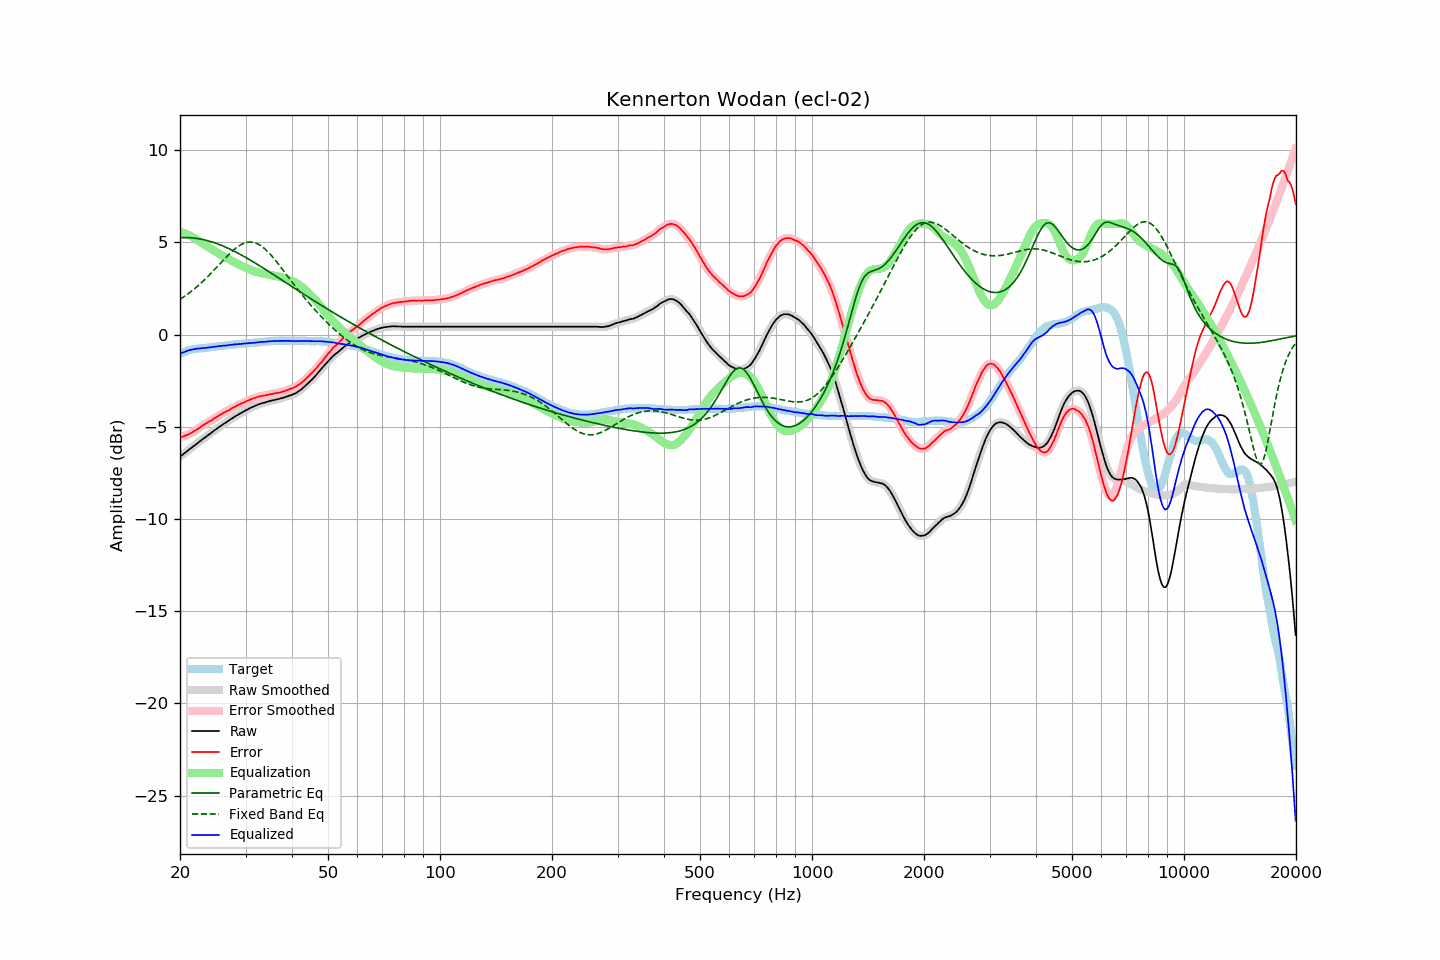

Data behind this chart, as committed beside it:
frequency, raw, error, smoothed, error_smoothed, equalization, parametric_eq, fixed_band_eq, equalized_raw, equalized_smoothed, target
20.00, -6.62, -5.57, -6.62, -5.57, 5.58, 5.26, 1.91, -1.04, -1.04, -1.05
20.20, -6.55, -5.54, -6.55, -5.55, 5.55, 5.26, 1.97, -1.00, -1.00, -1.01
20.40, -6.49, -5.52, -6.49, -5.52, 5.52, 5.26, 2.03, -0.97, -0.97, -0.97
20.61, -6.42, -5.48, -6.42, -5.49, 5.49, 5.26, 2.09, -0.93, -0.93, -0.94
20.81, -6.35, -5.45, -6.35, -5.46, 5.45, 5.26, 2.15, -0.90, -0.90, -0.90
21.02, -6.28, -5.42, -6.28, -5.42, 5.41, 5.26, 2.21, -0.87, -0.87, -0.86
21.23, -6.21, -5.37, -6.21, -5.38, 5.37, 5.26, 2.28, -0.84, -0.84, -0.84
21.44, -6.15, -5.33, -6.15, -5.33, 5.33, 5.25, 2.34, -0.82, -0.82, -0.82
21.66, -6.08, -5.28, -6.08, -5.28, 5.28, 5.24, 2.41, -0.80, -0.80, -0.80
21.87, -6.01, -5.22, -6.01, -5.23, 5.23, 5.23, 2.49, -0.78, -0.78, -0.79
22.09, -5.94, -5.17, -5.94, -5.17, 5.17, 5.22, 2.56, -0.77, -0.77, -0.77
22.31, -5.87, -5.11, -5.87, -5.12, 5.11, 5.21, 2.63, -0.75, -0.76, -0.76
22.54, -5.81, -5.06, -5.81, -5.06, 5.06, 5.19, 2.71, -0.75, -0.75, -0.75
22.76, -5.74, -5.00, -5.74, -5.00, 5.00, 5.18, 2.79, -0.74, -0.74, -0.74
22.99, -5.67, -4.93, -5.67, -4.94, 4.94, 5.16, 2.87, -0.73, -0.73, -0.74
23.22, -5.61, -4.88, -5.61, -4.88, 4.89, 5.14, 2.95, -0.72, -0.72, -0.73
23.45, -5.55, -4.83, -5.55, -4.82, 4.83, 5.12, 3.04, -0.72, -0.72, -0.72
23.69, -5.48, -4.77, -5.48, -4.77, 4.78, 5.10, 3.12, -0.70, -0.71, -0.71
23.92, -5.42, -4.72, -5.42, -4.72, 4.72, 5.07, 3.21, -0.70, -0.70, -0.70
24.16, -5.36, -4.68, -5.35, -4.67, 4.67, 5.05, 3.30, -0.69, -0.69, -0.68
24.40, -5.29, -4.63, -5.29, -4.62, 4.62, 5.02, 3.39, -0.67, -0.67, -0.66
24.65, -5.22, -4.56, -5.22, -4.57, 4.56, 4.99, 3.48, -0.66, -0.66, -0.66
24.89, -5.16, -4.51, -5.16, -4.51, 4.51, 4.96, 3.58, -0.65, -0.65, -0.65
25.14, -5.10, -4.46, -5.09, -4.45, 4.46, 4.93, 3.67, -0.64, -0.64, -0.64
25.39, -5.03, -4.40, -5.03, -4.40, 4.40, 4.90, 3.76, -0.63, -0.63, -0.63
25.65, -4.97, -4.36, -4.97, -4.35, 4.35, 4.87, 3.86, -0.62, -0.62, -0.61
25.91, -4.91, -4.30, -4.91, -4.30, 4.30, 4.83, 3.95, -0.61, -0.61, -0.61
26.16, -4.85, -4.24, -4.85, -4.25, 4.25, 4.80, 4.04, -0.60, -0.60, -0.60
26.43, -4.80, -4.21, -4.80, -4.20, 4.20, 4.76, 4.13, -0.60, -0.59, -0.60
26.69, -4.74, -4.15, -4.74, -4.16, 4.15, 4.72, 4.23, -0.59, -0.59, -0.59
26.96, -4.68, -4.11, -4.68, -4.11, 4.11, 4.68, 4.31, -0.57, -0.57, -0.57
27.23, -4.62, -4.06, -4.62, -4.06, 4.06, 4.64, 4.40, -0.56, -0.56, -0.56
27.50, -4.56, -4.01, -4.56, -4.01, 4.01, 4.60, 4.48, -0.55, -0.55, -0.55
27.77, -4.51, -3.96, -4.51, -3.96, 3.97, 4.55, 4.56, -0.54, -0.54, -0.55
28.05, -4.45, -3.92, -4.45, -3.92, 3.92, 4.51, 4.64, -0.53, -0.53, -0.53
28.33, -4.40, -3.87, -4.40, -3.87, 3.87, 4.47, 4.71, -0.53, -0.53, -0.53
28.62, -4.35, -3.83, -4.35, -3.83, 3.83, 4.42, 4.77, -0.52, -0.52, -0.52
28.90, -4.30, -3.79, -4.30, -3.79, 3.79, 4.37, 4.83, -0.51, -0.51, -0.51
29.19, -4.25, -3.74, -4.25, -3.75, 3.74, 4.33, 4.88, -0.51, -0.51, -0.51
29.48, -4.20, -3.72, -4.20, -3.71, 3.70, 4.28, 4.92, -0.50, -0.50, -0.48
29.78, -4.15, -3.67, -4.15, -3.67, 3.66, 4.23, 4.96, -0.49, -0.49, -0.48
30.08, -4.10, -3.62, -4.10, -3.63, 3.62, 4.18, 4.99, -0.48, -0.48, -0.48
30.38, -4.06, -3.58, -4.06, -3.58, 3.59, 4.13, 5.01, -0.47, -0.47, -0.48
30.68, -4.01, -3.55, -4.01, -3.55, 3.55, 4.08, 5.02, -0.46, -0.46, -0.46
30.99, -3.97, -3.51, -3.97, -3.51, 3.51, 4.03, 5.02, -0.46, -0.46, -0.46
31.30, -3.93, -3.48, -3.93, -3.48, 3.48, 3.97, 5.01, -0.45, -0.45, -0.45
31.61, -3.89, -3.45, -3.89, -3.45, 3.45, 3.92, 4.99, -0.44, -0.44, -0.44
31.93, -3.85, -3.42, -3.85, -3.42, 3.42, 3.87, 4.97, -0.43, -0.44, -0.43
32.24, -3.82, -3.39, -3.82, -3.39, 3.39, 3.82, 4.93, -0.43, -0.43, -0.43
32.57, -3.78, -3.36, -3.78, -3.36, 3.37, 3.76, 4.89, -0.41, -0.41, -0.42
32.89, -3.75, -3.34, -3.75, -3.34, 3.35, 3.71, 4.84, -0.40, -0.40, -0.41
33.22, -3.72, -3.32, -3.72, -3.32, 3.33, 3.65, 4.78, -0.39, -0.40, -0.40
33.55, -3.70, -3.31, -3.70, -3.31, 3.31, 3.60, 4.71, -0.39, -0.39, -0.39
33.89, -3.68, -3.30, -3.68, -3.29, 3.29, 3.54, 4.63, -0.39, -0.39, -0.38
34.23, -3.65, -3.28, -3.65, -3.28, 3.27, 3.49, 4.55, -0.38, -0.38, -0.37
34.57, -3.62, -3.25, -3.62, -3.25, 3.26, 3.43, 4.46, -0.36, -0.37, -0.37
34.92, -3.60, -3.23, -3.60, -3.24, 3.24, 3.38, 4.37, -0.36, -0.36, -0.37
35.27, -3.58, -3.22, -3.58, -3.22, 3.22, 3.32, 4.27, -0.36, -0.36, -0.36
35.62, -3.56, -3.21, -3.56, -3.21, 3.21, 3.26, 4.17, -0.35, -0.35, -0.35
35.97, -3.54, -3.19, -3.54, -3.19, 3.19, 3.21, 4.07, -0.35, -0.35, -0.35
... 635 more rows
